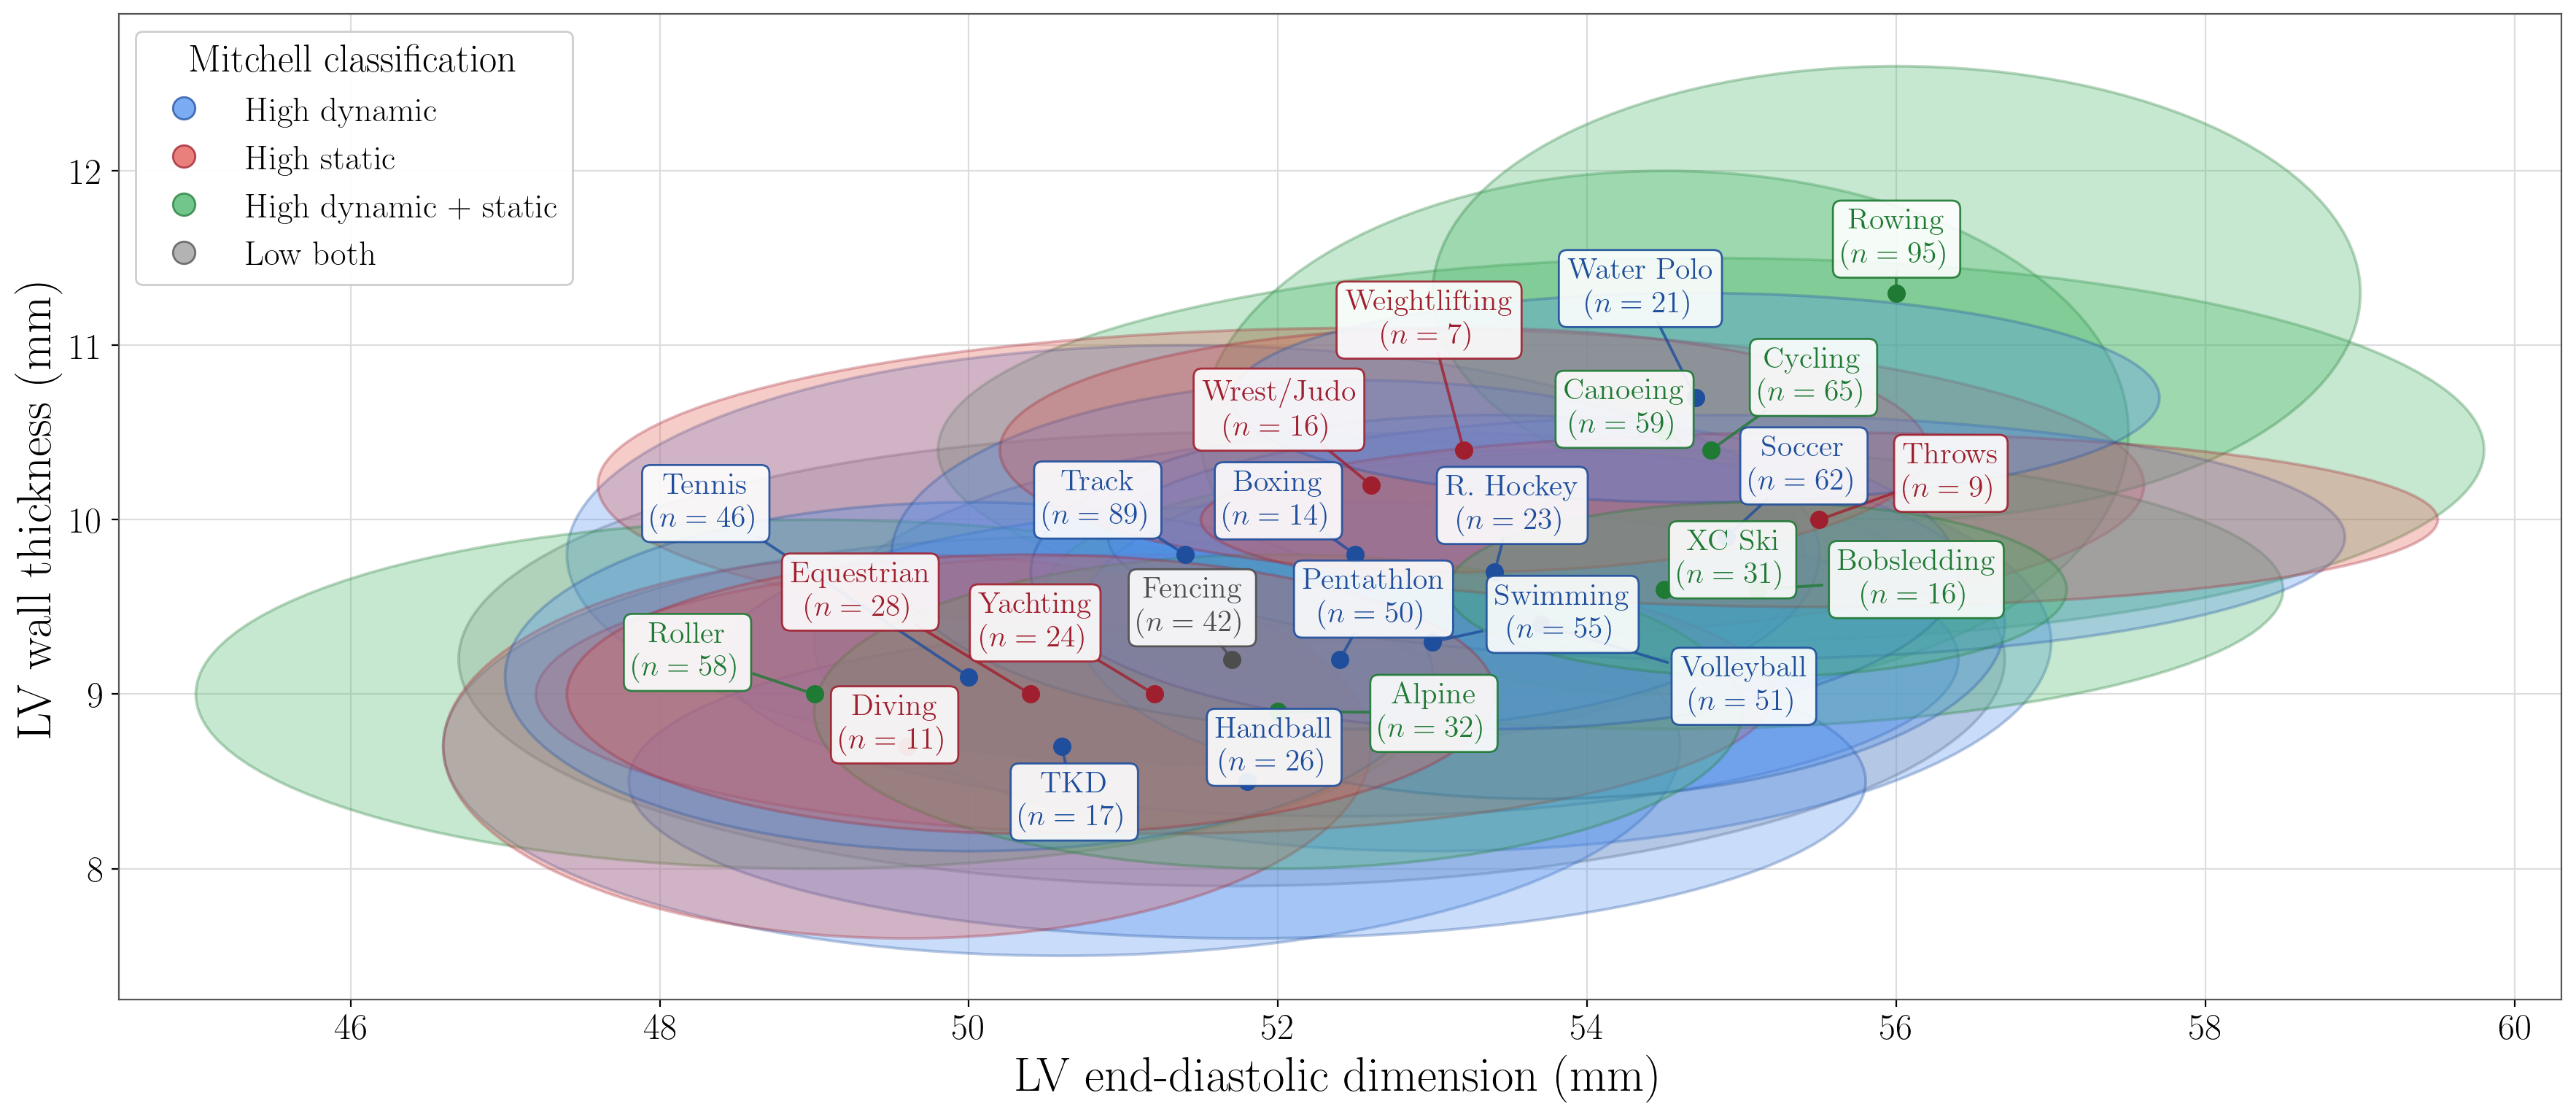

Here is the Python script that generated this plot:
"""
Athlete cardiac remodeling by sport, drawn as mean +/- 1 SD ellipses.

Each sport is a semi-transparent ellipse centered on its mean
(LV end-diastolic dimension, wall thickness); the ellipse half-axes are one
standard deviation in each direction. Fill color encodes the Mitchell /
Task Force 8 classification of the sport.

Data source
-----------
Spirito P, Pelliccia A, Proschan MA, et al. "Morphology of the 'athlete's
heart' assessed by echocardiography in 947 elite athletes representing 27
sports." Am J Cardiol 1994;74(8):802-806. doi:10.1016/0002-9149(94)90439-1

Means, SDs and athlete counts are from Table I of that paper. The paper lists
27 sports; this figure uses the 25-sport grouping from the project README,
which merges two pairs of Table I rows:
  * "Cycling" = endurance cycling (n=50) + sprint cycling (n=15)  -> n=65
  * "Track"   = long-distance track (n=49) + sprint track (n=40)  -> n=89
All 25 counts below sum to 947, matching the full cohort.

Output: sport_heart_ellipses.pdf (vector). All text is typeset with LaTeX.
"""

import numpy as np
import matplotlib
matplotlib.use("Agg")  # gives a renderer for text measurement; savefig(.pdf) still uses the PDF backend
import matplotlib.pyplot as plt
from matplotlib.lines import Line2D
from matplotlib.patches import Ellipse

# Typeset every label with LaTeX (Computer Modern serif).
plt.rcParams.update({
    "text.usetex": True,
    "font.family": "serif",
    "font.size": 18,          # presentation-scale base size
    "axes.edgecolor": "#555555",
})

# --- Mitchell classification -> fill color -------------------------------
# blue = high dynamic, red = high static, green = high dynamic + static,
# gray = low both
sport_color = {
    "Rowing": "green",
    "Track": "blue",
    "Cycling": "green",
    "Soccer": "blue",
    "Canoeing": "green",
    "Roller-skating": "green",
    "Swimming": "blue",
    "Volleyball": "blue",
    "Pentathlon": "blue",
    "Tennis": "blue",
    "Fencing": "gray",
    "Alpine skiing": "green",
    "Cross-country skiing": "green",
    "Equestrianism": "red",
    "Team handball": "blue",
    "Yachting": "red",
    "Roller hockey": "blue",
    "Water polo": "blue",
    "Tae kwon do": "blue",
    "Wrestling and judo": "red",
    "Bobsledding": "green",
    "Boxing": "blue",
    "Diving": "red",
    "Field weight events": "red",
    "Weightlifting": "red",
}

sports = [
    "Rowing", "Track", "Cycling", "Soccer", "Canoeing", "Roller-skating",
    "Swimming", "Volleyball", "Pentathlon", "Tennis", "Fencing",
    "Alpine skiing", "Cross-country skiing", "Equestrianism", "Team handball",
    "Yachting", "Roller hockey", "Water polo", "Tae kwon do",
    "Wrestling and judo", "Bobsledding", "Boxing", "Diving",
    "Field weight events", "Weightlifting",
]

# LV end-diastolic dimension (mm): mean and SD
lved_mean = [56.0, 51.4, 54.8, 54.9, 54.5, 49.0, 53.0, 53.7, 52.4, 50.0,
             51.7, 52.0, 54.5, 50.4, 51.8, 51.2, 53.4, 54.7, 50.6, 52.6,
             55.1, 52.5, 49.6, 55.5, 53.2]
lved_sd = [3, 4, 5, 4, 3, 4, 4, 3, 4, 3, 5, 3, 4, 3, 4, 4, 3, 3, 4, 5, 2,
           3, 3, 4, 3]

# Wall thickness (mm): mean and SD
wt_mean = [11.3, 9.8, 10.4, 9.9, 10.5, 9.0, 9.3, 9.4, 9.2, 9.1, 9.2, 8.9,
           9.6, 9.0, 8.5, 9.0, 9.7, 10.7, 8.7, 10.2, 9.6, 9.8, 8.7, 10.0,
           10.4]
wt_sd = [1.3, 1.2, 1.1, 0.7, 1.5, 1.0, 1.2, 1.0, 0.9, 1.0, 1.3, 0.9, 0.8,
         0.8, 0.9, 0.8, 0.9, 0.6, 1.2, 0.9, 0.5, 1.0, 1.1, 0.5, 0.7]

# Number of athletes per sport, from Spirito 1994 Table I (sums to 947).
n_athletes = {
    "Rowing": 95,
    "Track": 89,             # long-distance (49) + sprint (40)
    "Cycling": 65,           # endurance (50) + sprint (15)
    "Soccer": 62,
    "Canoeing": 59,
    "Roller-skating": 58,
    "Swimming": 55,
    "Volleyball": 51,
    "Pentathlon": 50,
    "Tennis": 46,
    "Fencing": 42,
    "Alpine skiing": 32,
    "Cross-country skiing": 31,
    "Equestrianism": 28,
    "Team handball": 26,
    "Yachting": 24,
    "Roller hockey": 23,
    "Water polo": 21,
    "Tae kwon do": 17,
    "Wrestling and judo": 16,
    "Bobsledding": 16,
    "Boxing": 14,
    "Diving": 11,
    "Field weight events": 9,
    "Weightlifting": 7,
}
assert sum(n_athletes.values()) == 947, sum(n_athletes.values())

# Shorten a few long names so labels stay compact (LaTeX-safe text)
abbrev = {
    "Cross-country skiing": "XC Ski",
    "Wrestling and judo": "Wrest/Judo",
    "Field weight events": "Throws",
    "Roller-skating": "Roller",
    "Team handball": "Handball",
    "Water polo": "Water Polo",
    "Alpine skiing": "Alpine",
    "Tae kwon do": "TKD",
    "Roller hockey": "R.\\ Hockey",
    "Equestrianism": "Equestrian",
}

# Darker shades for edges/text so overlapping fills stay readable
edge_color = {
    "blue": "#1f4e9c",
    "red": "#a01f2e",
    "green": "#1f7a34",
    "gray": "#4d4d4d",
}
fill_color = {
    "blue": "#4f8ff0",
    "red": "#e2564f",
    "green": "#43b364",
    "gray": "#9a9a9a",
}


def make_label(sport):
    short = abbrev.get(sport, sport)
    n = n_athletes.get(sport)
    if n is not None:
        return f"{short}\n($n={n}$)"
    return short


# One record per sport
records = []
for sport, xm, xs, ym, ys in zip(sports, lved_mean, lved_sd, wt_mean, wt_sd):
    c = sport_color[sport]
    records.append({
        "sport": sport,
        "x": xm, "xs": xs, "y": ym, "ys": ys,
        "color": c,
        "label": make_label(sport),
        "area": xs * ys,  # only used for draw order (big ellipses first)
    })

# --- Plot ----------------------------------------------------------------
fig, ax = plt.subplots(figsize=(18, 8))

for row in sorted(records, key=lambda r: r["area"], reverse=True):
    c = row["color"]
    ax.add_patch(Ellipse(
        (row["x"], row["y"]),
        width=2 * row["xs"],   # +/- 1 SD along x
        height=2 * row["ys"],  # +/- 1 SD along y
        facecolor=fill_color[c], edgecolor=edge_color[c],
        alpha=0.30, linewidth=1.4, zorder=2,
    ))
    ax.plot(row["x"], row["y"], marker="o", markersize=8,
            color=edge_color[c], zorder=6)

# Axis limits: tight around the ellipse extents (all ellipses stay inside)
x_lo = min(r["x"] - r["xs"] for r in records) - 0.5
x_hi = max(r["x"] + r["xs"] for r in records) + 0.5
y_lo = min(r["y"] - r["ys"] for r in records) - 0.25
y_hi = max(r["y"] + r["ys"] for r in records) + 0.3
ax.set_xlim(x_lo, x_hi)
ax.set_ylim(y_lo, y_hi)

ax.set_xlabel(r"LV end-diastolic dimension (mm)", fontsize=24)
ax.set_ylabel(r"LV wall thickness (mm)", fontsize=24)
ax.tick_params(axis="both", labelsize=18)
ax.grid(True, color="#dddddd", linewidth=0.8, zorder=0)
ax.set_axisbelow(True)

# --- Non-overlapping label placement -------------------------------------
# Create the label texts, then push them apart in display (pixel) space with
# a simple force model (repel overlapping labels, spring each toward its own
# point), and finally draw a thin leader line from each point to its label.
fig.canvas.draw()
renderer = fig.canvas.get_renderer()

texts, half, anchor_px = [], [], []
for row in records:
    t = ax.annotate(
        row["label"], (row["x"], row["y"]),
        ha="center", va="center", fontsize=15,
        color=edge_color[row["color"]], zorder=7,
        bbox=dict(boxstyle="round,pad=0.28", facecolor="white",
                  edgecolor=edge_color[row["color"]], linewidth=1.0,
                  alpha=0.9),
    )
    bb = t.get_window_extent(renderer)
    texts.append(t)
    half.append((bb.width / 2.0, bb.height / 2.0))
    anchor_px.append(ax.transData.transform((row["x"], row["y"])))

half = np.array(half)
anchor_px = np.array(anchor_px)
# Start each label a little up-and-right of its point
pos = anchor_px + np.array([0.0, 14.0])
target = anchor_px + np.array([0.0, 14.0])   # spring rest position
ax_bb = ax.get_window_extent(renderer)
# get_window_extent covers the text glyphs but not the rounded box padding,
# so add enough margin to keep the drawn chips (and a small gap) apart.
pad = 13.0
n = len(records)

for _it in range(8000):
    # Anneal the spring to zero so repulsion fully clears residual overlaps
    spring = 0.02 if _it < 2000 else 0.0
    force = np.zeros((n, 2))
    # Repel overlapping label boxes. Push apart along the center-to-center
    # direction (diagonal escape) so wedged clusters don't ping-pong.
    for i in range(n):
        for j in range(i + 1, n):
            d = pos[i] - pos[j]
            ox = (half[i, 0] + half[j, 0] + pad) - abs(d[0])
            oy = (half[i, 1] + half[j, 1] + pad) - abs(d[1])
            if ox > 0 and oy > 0:
                push = min(ox, oy)
                dist = np.hypot(*d)
                if dist < 1e-6:
                    # Exactly stacked: separate deterministically by index
                    u = np.array([1.0, 0.0]) if (i + j) % 2 else np.array([0.0, 1.0])
                else:
                    u = d / dist
                force[i] += 0.55 * push * u
                force[j] -= 0.55 * push * u
    # Keep labels off every data point (so the mean markers stay visible)
    for i in range(n):
        for a in anchor_px:
            d = pos[i] - a
            ox = (half[i, 0] + pad) - abs(d[0])
            oy = (half[i, 1] + pad) - abs(d[1])
            if ox > 0 and oy > 0:
                s = np.sign(d[1]) or 1.0
                force[i, 1] += 0.3 * oy * s
    # Weak spring back toward each label's rest position
    force += spring * (target - pos)
    pos += force
    # Stay inside the axes
    pos[:, 0] = np.clip(pos[:, 0], ax_bb.x0 + half[:, 0], ax_bb.x1 - half[:, 0])
    pos[:, 1] = np.clip(pos[:, 1], ax_bb.y0 + half[:, 1], ax_bb.y1 - half[:, 1])

# Report any label boxes that still overlap after layout
overlaps = []
for i in range(n):
    for j in range(i + 1, n):
        d = pos[i] - pos[j]
        if (abs(d[0]) < half[i, 0] + half[j, 0]) and \
           (abs(d[1]) < half[i, 1] + half[j, 1]):
            overlaps.append((records[i]["sport"], records[j]["sport"]))
print(f"Remaining label overlaps: {len(overlaps)}" +
      (f" -> {overlaps}" if overlaps else ""))

inv = ax.transData.inverted()
for i, (row, t) in enumerate(zip(records, texts)):
    t.set_position(inv.transform(pos[i]))
    # Leader line from the point to the label box edge, if the label moved
    d = pos[i] - anchor_px[i]
    dist = np.hypot(*d)
    if dist > half[i, 1] + 6:
        with np.errstate(divide="ignore", invalid="ignore"):
            sx = half[i, 0] / abs(d[0]) if d[0] else np.inf
            sy = half[i, 1] / abs(d[1]) if d[1] else np.inf
        s = min(sx, sy)
        edge_px = pos[i] - d * s              # box boundary toward the point
        p0 = inv.transform(anchor_px[i])
        p1 = inv.transform(edge_px)
        ax.plot([p0[0], p1[0]], [p0[1], p1[1]],
                color=edge_color[row["color"]], linewidth=1.4,
                alpha=0.8, zorder=5)

# Legend for the Mitchell categories
legend_handles = [
    Line2D([0], [0], marker="o", linestyle="", markersize=11, alpha=0.75,
           markerfacecolor=fill_color[k], markeredgecolor=edge_color[k],
           label=lab)
    for k, lab in [("blue", "High dynamic"), ("red", "High static"),
                   ("green", "High dynamic $+$ static"), ("gray", "Low both")]
]
ax.legend(handles=legend_handles, title=r"Mitchell classification",
          fontsize=17, title_fontsize=19, loc="upper left", framealpha=0.95)

fig.tight_layout()
fig.savefig("sport_heart_ellipses.pdf", bbox_inches="tight")
fig.savefig("sport_heart_ellipses.png", dpi=200, bbox_inches="tight")
print("Saved sport_heart_ellipses.pdf and sport_heart_ellipses.png")
